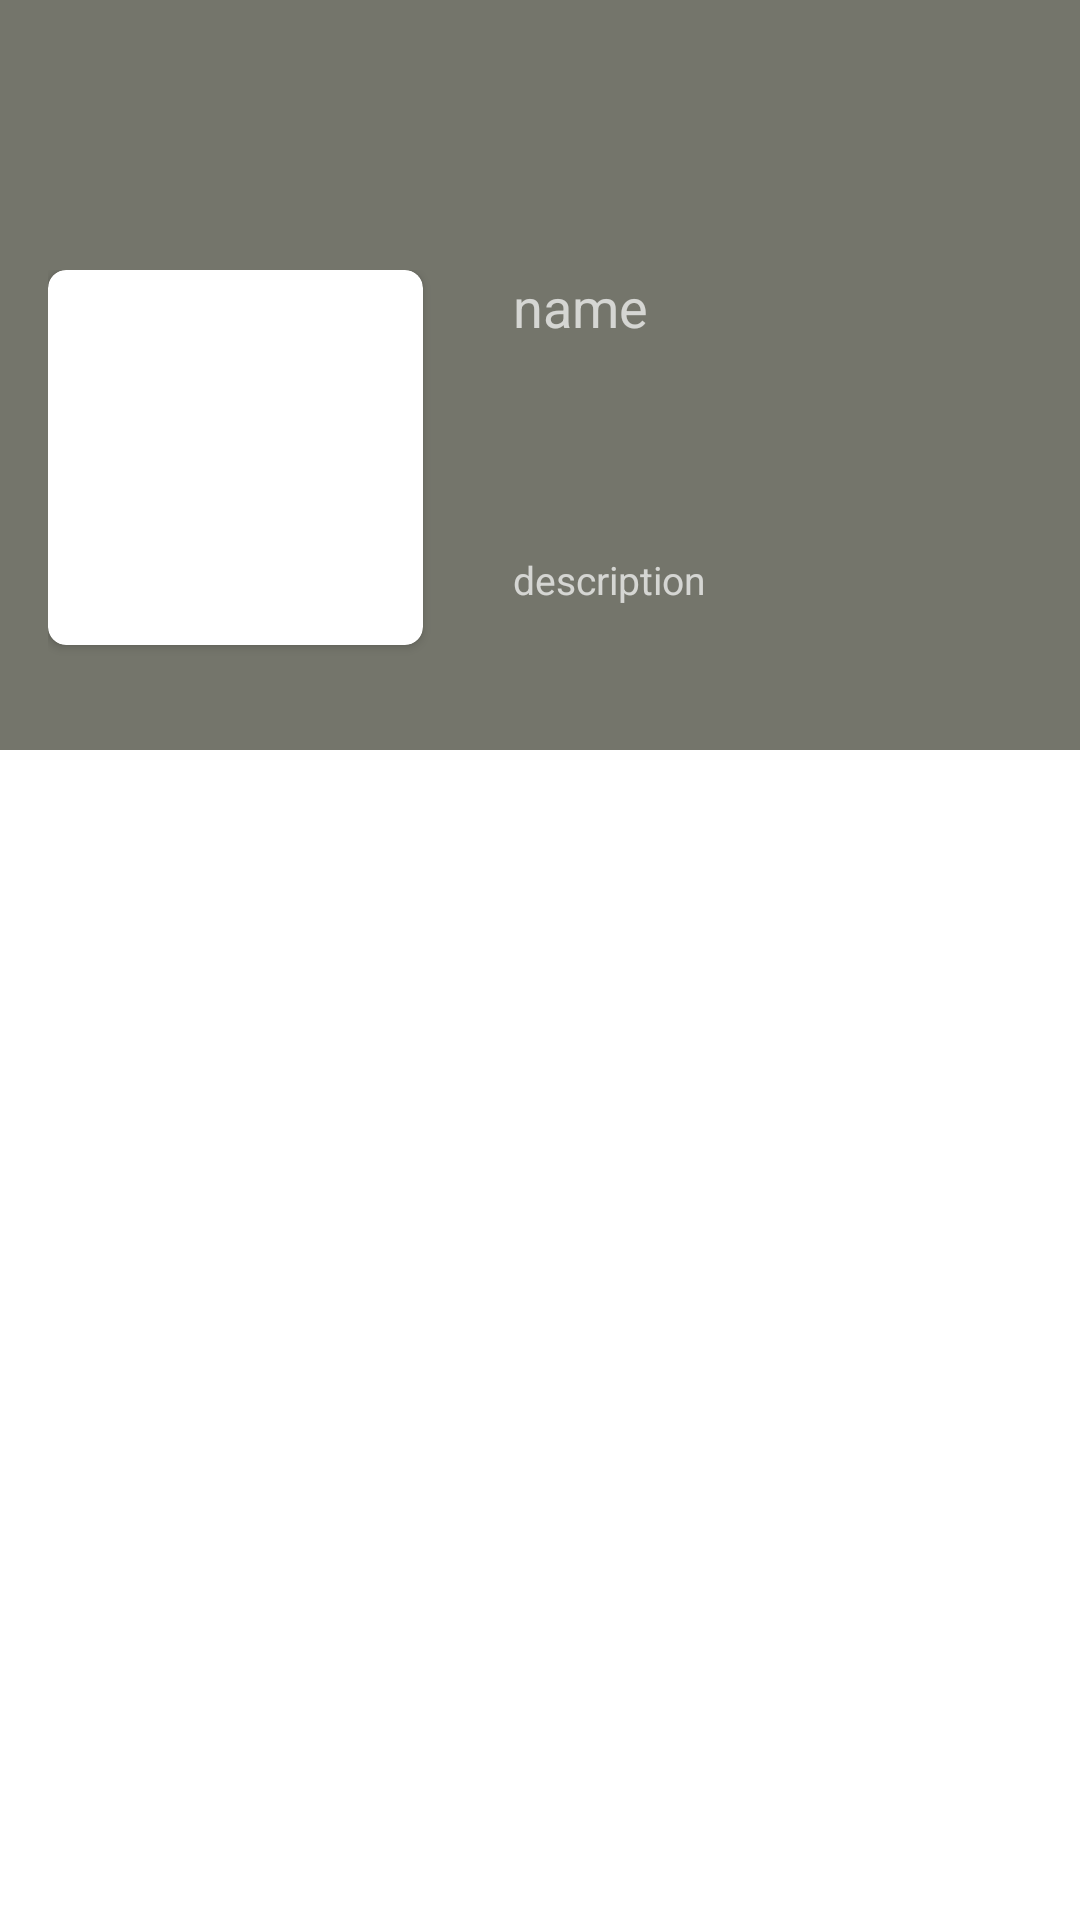

This screen was rendered from an Android layout file. Write that file and the resources it references.
<!-- AndroidManifest.xml: application theme Theme.SoulHouse -->
<!-- res/layout/activity_detailedplaylist.xml -->
<?xml version="1.0" encoding="utf-8"?>
<androidx.coordinatorlayout.widget.CoordinatorLayout xmlns:android="http://schemas.android.com/apk/res/android"
    xmlns:app="http://schemas.android.com/apk/res-auto"
    android:layout_width="match_parent"
    android:layout_height="match_parent"
    android:fitsSystemWindows="true"
    >
    <com.google.android.material.appbar.AppBarLayout
        android:fitsSystemWindows="true"
        android:layout_width="match_parent"
        android:layout_height="250dp"
        android:id="@+id/appbar">
        <com.google.android.material.appbar.CollapsingToolbarLayout
            android:background="#74756b"
            android:fitsSystemWindows="true"
            android:id="@+id/detailed_collapsing_toolbar"
            android:theme="@style/ThemeOverlay.AppCompat.Dark.ActionBar"
            app:contentScrim="?attr/colorPrimary"
            app:layout_scrollFlags="scroll|exitUntilCollapsed"
            android:layout_width="match_parent"
            android:layout_height="match_parent">
            <LinearLayout
                android:fitsSystemWindows="true"
                android:layout_marginTop="90dp"
                android:layout_marginLeft="16dp"
                android:layout_width="match_parent"
                android:layout_height="match_parent">
                <androidx.cardview.widget.CardView
                    android:fitsSystemWindows="true"
                    app:cardCornerRadius="6dp"
                    android:layout_width="125dp"
                    android:layout_height="125dp">
                    <ImageView
                        android:fitsSystemWindows="true"
                        android:layout_width="match_parent"
                        android:layout_height="match_parent"
                        app:layout_collapseMode="parallax"
                        android:id="@+id/detailedPlaylist_imageView"/>
                </androidx.cardview.widget.CardView>
                <LinearLayout
                    android:layout_marginLeft="30dp"
                    android:orientation="vertical"
                    android:layout_width="match_parent"
                    android:layout_height="wrap_content">
                    <TextView
                        android:id="@+id/detailed_name"
                        android:textSize="18sp"
                        android:text="name"
                        android:layout_width="wrap_content"
                        android:layout_height="wrap_content"/>
                    <TextView
                        android:id="@+id/detailed_description"
                        android:layout_marginTop="70dp"
                        android:maxLines="1"
                        android:textSize="13sp"
                        android:ellipsize="end"
                        android:text="description"
                        android:layout_width="wrap_content"
                        android:layout_height="wrap_content"/>
                </LinearLayout>
            </LinearLayout>
            <androidx.appcompat.widget.Toolbar
                android:layout_width="match_parent"
                android:layout_height="?attr/actionBarSize"
                android:id="@+id/detailedPlaylist_toolbar"
                app:layout_collapseMode="pin"/>
        </com.google.android.material.appbar.CollapsingToolbarLayout>
    </com.google.android.material.appbar.AppBarLayout>
    <androidx.recyclerview.widget.RecyclerView
        android:id="@+id/detailedPlaylist_recyclerview"
        android:layout_width="match_parent"
        android:layout_height="wrap_content"
        app:layout_behavior="@string/appbar_scrolling_view_behavior">

    </androidx.recyclerview.widget.RecyclerView>






</androidx.coordinatorlayout.widget.CoordinatorLayout>
<!-- resources referenced by this layout -->
<resources>
  <style name="Theme.SoulHouse" parent="Theme.MaterialComponents.DayNight.NoActionBar">
          
          <item name="colorPrimary">@color/purple_500</item>
          <item name="colorPrimaryVariant">@color/purple_700</item>
          <item name="colorOnPrimary">@color/white</item>
          
          <item name="colorSecondary">@color/teal_200</item>
          <item name="colorSecondaryVariant">@color/teal_700</item>
          <item name="colorOnSecondary">@color/black</item>
          
          <item name="android:statusBarColor" tools:targetApi="l">?attr/colorPrimaryVariant</item>
          
      </style>
  <!-- not gathered from this repository: default colours our renderer supplied (Android Studio template values) -->
  <color name="purple_500">#FF6200EE</color>
  <color name="purple_700">#FF3700B3</color>
  <color name="teal_200">#FF03DAC5</color>
  <color name="teal_700">#FF018786</color>
  <color name="black">#FF000000</color>
  <color name="white">#FFFFFFFF</color>
</resources>
